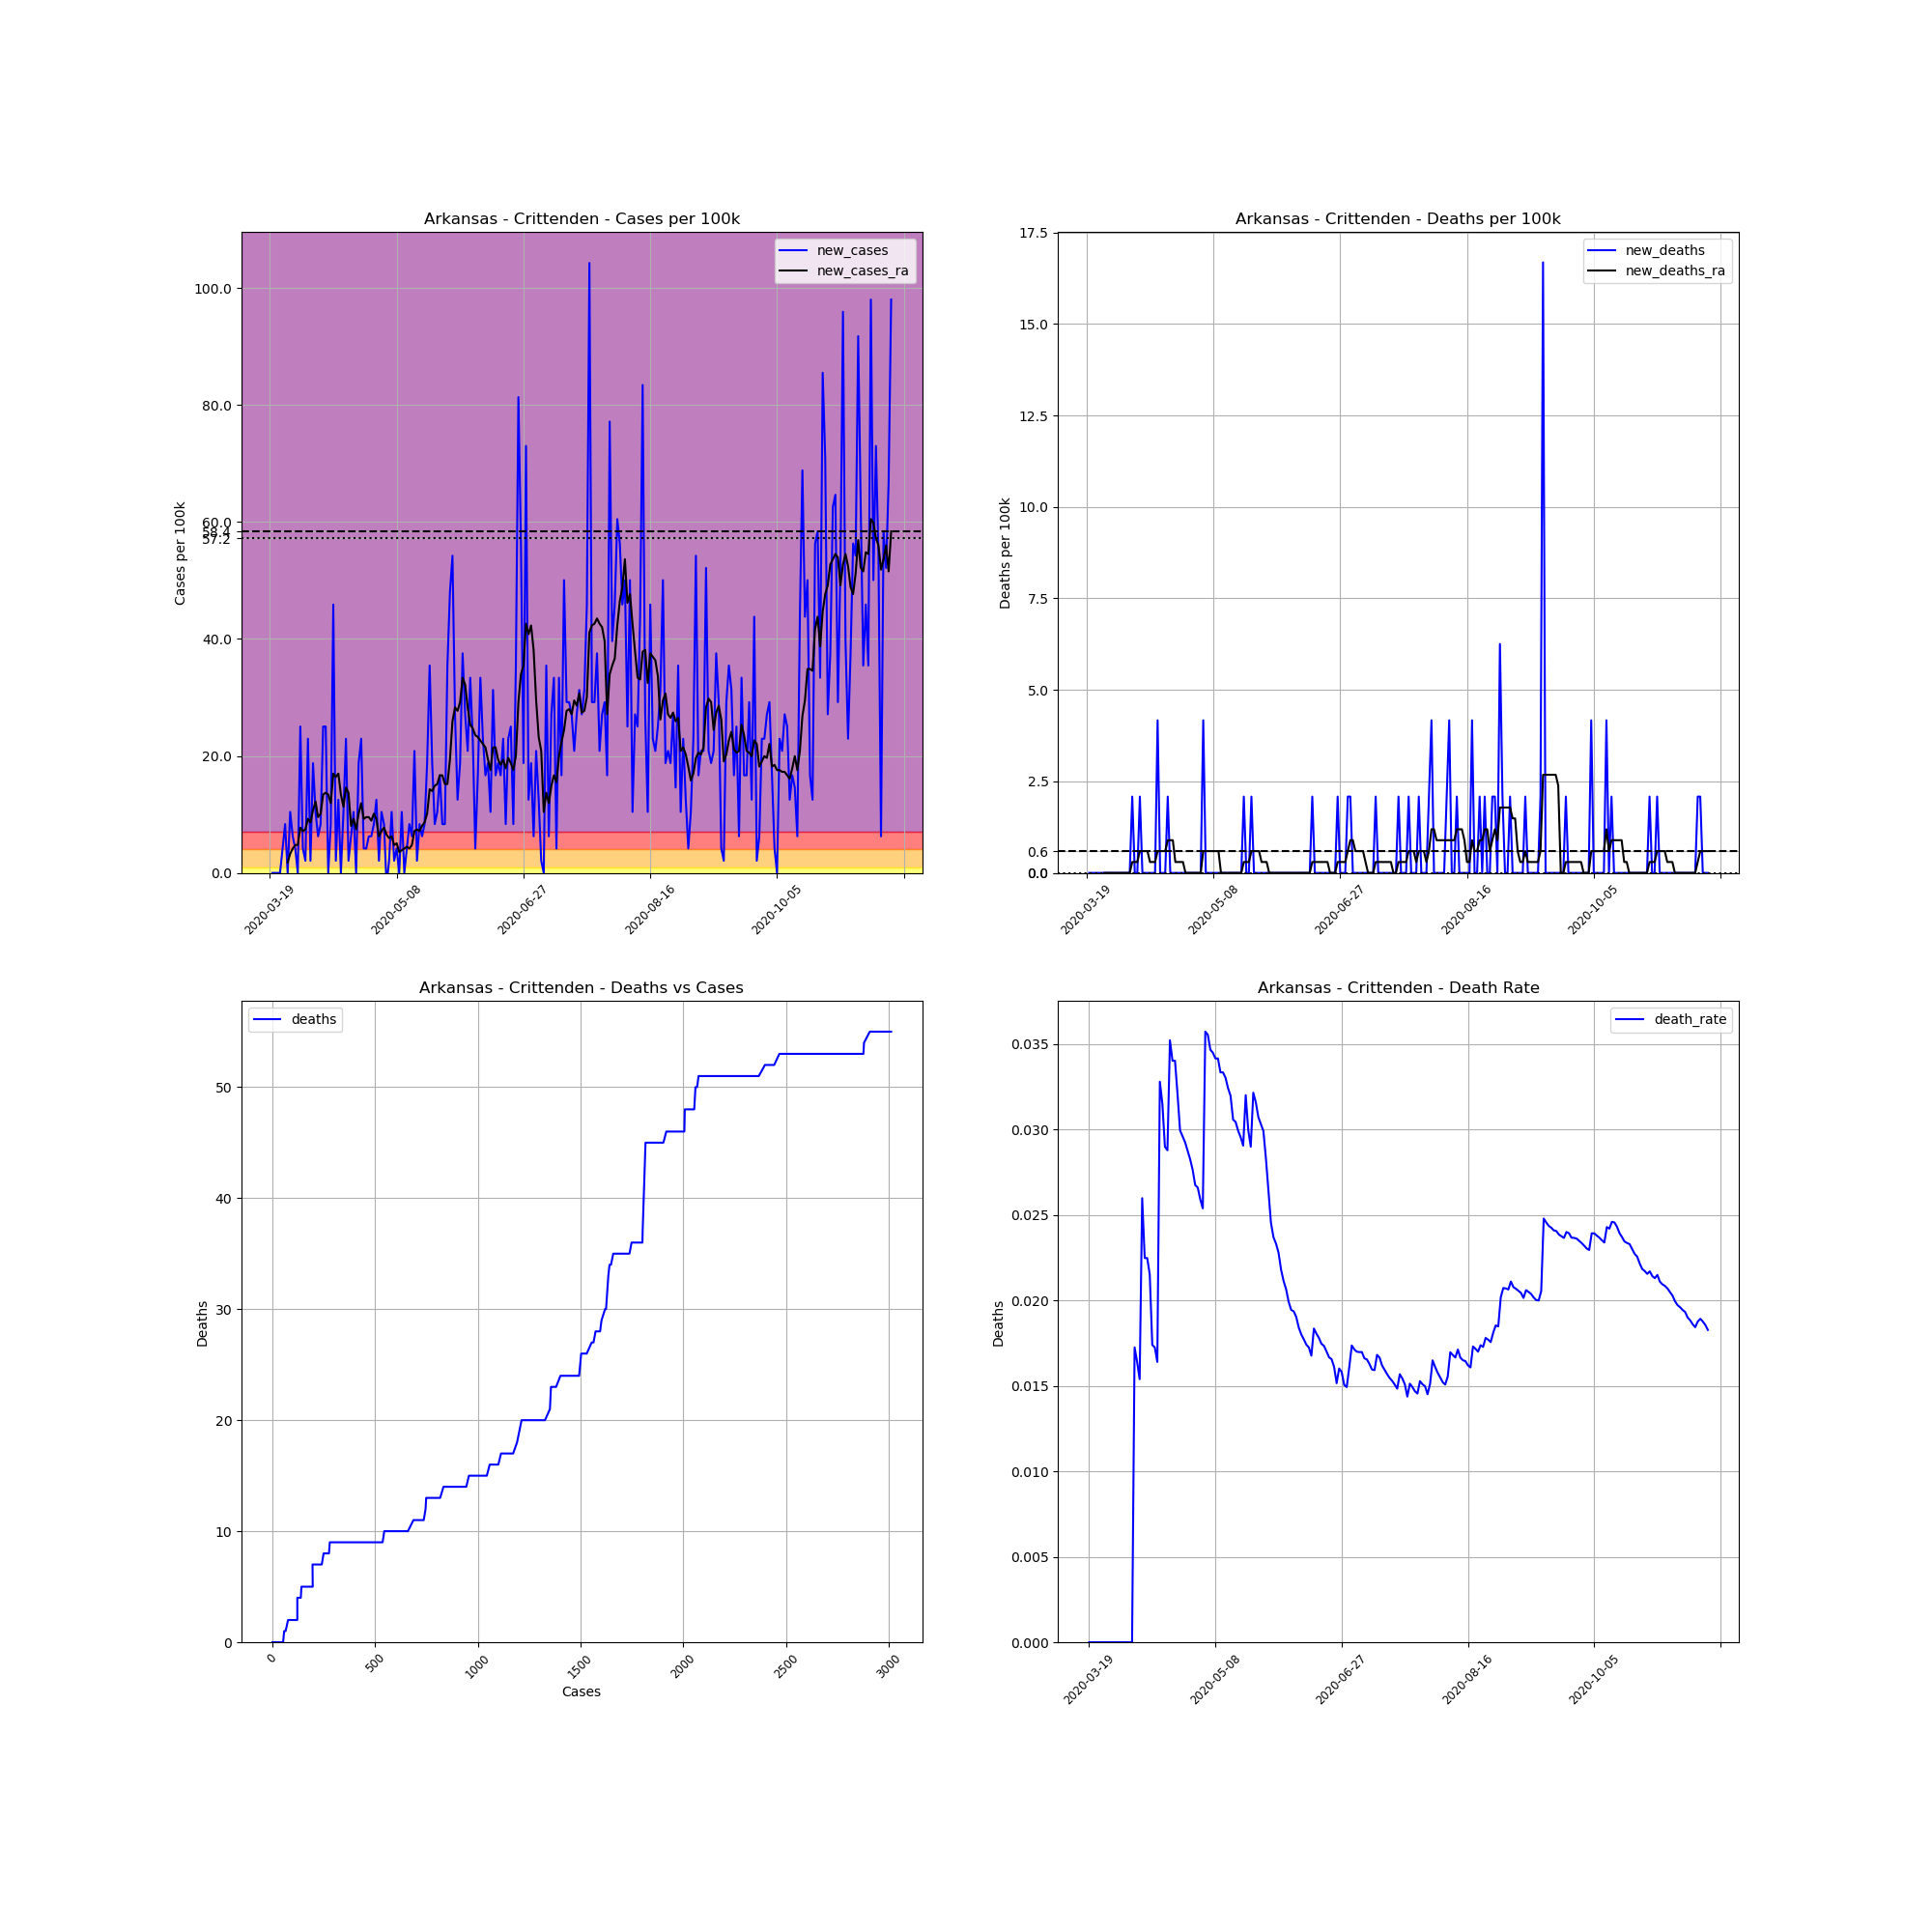

Data behind this chart, as committed beside it:
, date, county, state, fips, cases, deaths, COUNTY, STNAME, CTYNAME, POPESTIMATE2019, cases_per_100k, deaths_per_100k, death_rate, new_cases, new_deaths, new_cases_ra, new_deaths_ra
161522, 2020-03-19, Crittenden, Arkansas, 5035, 1, 0, 35, Arkansas, Crittenden, 47955, 2.085, 0.0, 0.0, , , , 
161523, 2020-03-20, Crittenden, Arkansas, 5035, 1, 0, 35, Arkansas, Crittenden, 47955, 2.085, 0.0, 0.0, 0.0, 0.0, , 
161524, 2020-03-21, Crittenden, Arkansas, 5035, 1, 0, 35, Arkansas, Crittenden, 47955, 2.085, 0.0, 0.0, 0.0, 0.0, , 
161525, 2020-03-22, Crittenden, Arkansas, 5035, 1, 0, 35, Arkansas, Crittenden, 47955, 2.085, 0.0, 0.0, 0.0, 0.0, , 
161526, 2020-03-23, Crittenden, Arkansas, 5035, 1, 0, 35, Arkansas, Crittenden, 47955, 2.085, 0.0, 0.0, 0.0, 0.0, , 
161527, 2020-03-24, Crittenden, Arkansas, 5035, 3, 0, 35, Arkansas, Crittenden, 47955, 6.256, 0.0, 0.0, 4.171, 0.0, , 
161528, 2020-03-25, Crittenden, Arkansas, 5035, 7, 0, 35, Arkansas, Crittenden, 47955, 14.6, 0.0, 0.0, 8.341, 0.0, , 
161529, 2020-03-26, Crittenden, Arkansas, 5035, 7, 0, 35, Arkansas, Crittenden, 47955, 14.6, 0.0, 0.0, 0.0, 0.0, 1.787, 0.0
161530, 2020-03-27, Crittenden, Arkansas, 5035, 12, 0, 35, Arkansas, Crittenden, 47955, 25.02, 0.0, 0.0, 10.43, 0.0, 3.277, 0.0
161531, 2020-03-28, Crittenden, Arkansas, 5035, 15, 0, 35, Arkansas, Crittenden, 47955, 31.28, 0.0, 0.0, 6.256, 0.0, 4.171, 0.0
161532, 2020-03-29, Crittenden, Arkansas, 5035, 17, 0, 35, Arkansas, Crittenden, 47955, 35.45, 0.0, 0.0, 4.171, 0.0, 4.766, 0.0
161533, 2020-03-30, Crittenden, Arkansas, 5035, 17, 0, 35, Arkansas, Crittenden, 47955, 35.45, 0.0, 0.0, 0.0, 0.0, 4.766, 0.0
161534, 2020-03-31, Crittenden, Arkansas, 5035, 29, 0, 35, Arkansas, Crittenden, 47955, 60.47, 0.0, 0.0, 25.02, 0.0, 7.745, 0.0
161535, 2020-04-01, Crittenden, Arkansas, 5035, 31, 0, 35, Arkansas, Crittenden, 47955, 64.64, 0.0, 0.0, 4.171, 0.0, 7.15, 0.0
161536, 2020-04-02, Crittenden, Arkansas, 5035, 32, 0, 35, Arkansas, Crittenden, 47955, 66.73, 0.0, 0.0, 2.085, 0.0, 7.447, 0.0
161537, 2020-04-03, Crittenden, Arkansas, 5035, 43, 0, 35, Arkansas, Crittenden, 47955, 89.67, 0.0, 0.0, 22.94, 0.0, 9.235, 0.0
161538, 2020-04-04, Crittenden, Arkansas, 5035, 44, 0, 35, Arkansas, Crittenden, 47955, 91.75, 0.0, 0.0, 2.085, 0.0, 8.639, 0.0
161539, 2020-04-05, Crittenden, Arkansas, 5035, 53, 0, 35, Arkansas, Crittenden, 47955, 110.5, 0.0, 0.0, 18.77, 0.0, 10.72, 0.0
161540, 2020-04-06, Crittenden, Arkansas, 5035, 58, 1, 35, Arkansas, Crittenden, 47955, 120.9, 2.085, 0.01724, 10.43, 2.085, 12.21, 0.2979
161541, 2020-04-07, Crittenden, Arkansas, 5035, 61, 1, 35, Arkansas, Crittenden, 47955, 127.2, 2.085, 0.01639, 6.256, 0.0, 9.533, 0.2979
161542, 2020-04-08, Crittenden, Arkansas, 5035, 65, 1, 35, Arkansas, Crittenden, 47955, 135.5, 2.085, 0.01538, 8.341, 0.0, 10.13, 0.2979
161543, 2020-04-09, Crittenden, Arkansas, 5035, 77, 2, 35, Arkansas, Crittenden, 47955, 160.6, 4.171, 0.02597, 25.02, 2.085, 13.41, 0.5958
161544, 2020-04-10, Crittenden, Arkansas, 5035, 89, 2, 35, Arkansas, Crittenden, 47955, 185.6, 4.171, 0.02247, 25.02, 0.0, 13.7, 0.5958
161545, 2020-04-11, Crittenden, Arkansas, 5035, 89, 2, 35, Arkansas, Crittenden, 47955, 185.6, 4.171, 0.02247, 0.0, 0.0, 13.41, 0.5958
161546, 2020-04-12, Crittenden, Arkansas, 5035, 93, 2, 35, Arkansas, Crittenden, 47955, 193.9, 4.171, 0.02151, 8.341, 0.0, 11.92, 0.5958
161547, 2020-04-13, Crittenden, Arkansas, 5035, 115, 2, 35, Arkansas, Crittenden, 47955, 239.8, 4.171, 0.01739, 45.88, 0.0, 16.98, 0.2979
161548, 2020-04-14, Crittenden, Arkansas, 5035, 116, 2, 35, Arkansas, Crittenden, 47955, 241.9, 4.171, 0.01724, 2.085, 0.0, 16.38, 0.2979
161549, 2020-04-15, Crittenden, Arkansas, 5035, 122, 2, 35, Arkansas, Crittenden, 47955, 254.4, 4.171, 0.01639, 12.51, 0.0, 16.98, 0.2979
161550, 2020-04-16, Crittenden, Arkansas, 5035, 122, 4, 35, Arkansas, Crittenden, 47955, 254.4, 8.341, 0.03279, 0.0, 4.171, 13.41, 0.5958
161551, 2020-04-17, Crittenden, Arkansas, 5035, 127, 4, 35, Arkansas, Crittenden, 47955, 264.8, 8.341, 0.0315, 10.43, 0.0, 11.32, 0.5958
161552, 2020-04-18, Crittenden, Arkansas, 5035, 138, 4, 35, Arkansas, Crittenden, 47955, 287.8, 8.341, 0.02899, 22.94, 0.0, 14.6, 0.5958
161553, 2020-04-19, Crittenden, Arkansas, 5035, 139, 4, 35, Arkansas, Crittenden, 47955, 289.9, 8.341, 0.02878, 2.085, 0.0, 13.7, 0.5958
161554, 2020-04-20, Crittenden, Arkansas, 5035, 142, 5, 35, Arkansas, Crittenden, 47955, 296.1, 10.43, 0.03521, 6.256, 2.085, 8.043, 0.8937
161555, 2020-04-21, Crittenden, Arkansas, 5035, 147, 5, 35, Arkansas, Crittenden, 47955, 306.5, 10.43, 0.03401, 10.43, 0.0, 9.235, 0.8937
161556, 2020-04-22, Crittenden, Arkansas, 5035, 147, 5, 35, Arkansas, Crittenden, 47955, 306.5, 10.43, 0.03401, 0.0, 0.0, 7.447, 0.8937
161557, 2020-04-23, Crittenden, Arkansas, 5035, 156, 5, 35, Arkansas, Crittenden, 47955, 325.3, 10.43, 0.03205, 18.77, 0.0, 10.13, 0.2979
161558, 2020-04-24, Crittenden, Arkansas, 5035, 167, 5, 35, Arkansas, Crittenden, 47955, 348.2, 10.43, 0.02994, 22.94, 0.0, 11.92, 0.2979
161559, 2020-04-25, Crittenden, Arkansas, 5035, 169, 5, 35, Arkansas, Crittenden, 47955, 352.4, 10.43, 0.02959, 4.171, 0.0, 9.235, 0.2979
161560, 2020-04-26, Crittenden, Arkansas, 5035, 171, 5, 35, Arkansas, Crittenden, 47955, 356.6, 10.43, 0.02924, 4.171, 0.0, 9.533, 0.2979
161561, 2020-04-27, Crittenden, Arkansas, 5035, 174, 5, 35, Arkansas, Crittenden, 47955, 362.8, 10.43, 0.02874, 6.256, 0.0, 9.533, 1.2688263138573217e-16
161562, 2020-04-28, Crittenden, Arkansas, 5035, 177, 5, 35, Arkansas, Crittenden, 47955, 369.1, 10.43, 0.02825, 6.256, 0.0, 8.937, 1.2688263138573217e-16
161563, 2020-04-29, Crittenden, Arkansas, 5035, 181, 5, 35, Arkansas, Crittenden, 47955, 377.4, 10.43, 0.02762, 8.341, 0.0, 10.13, 1.2688263138573217e-16
161564, 2020-04-30, Crittenden, Arkansas, 5035, 187, 5, 35, Arkansas, Crittenden, 47955, 389.9, 10.43, 0.02674, 12.51, 0.0, 9.235, 1.2688263138573217e-16
161565, 2020-05-01, Crittenden, Arkansas, 5035, 188, 5, 35, Arkansas, Crittenden, 47955, 392, 10.43, 0.0266, 2.085, 0.0, 6.256, 1.2688263138573217e-16
161566, 2020-05-02, Crittenden, Arkansas, 5035, 193, 5, 35, Arkansas, Crittenden, 47955, 402.5, 10.43, 0.02591, 10.43, 0.0, 7.15, 1.2688263138573217e-16
161567, 2020-05-03, Crittenden, Arkansas, 5035, 197, 5, 35, Arkansas, Crittenden, 47955, 410.8, 10.43, 0.02538, 8.341, 0.0, 7.745, 1.2688263138573217e-16
161568, 2020-05-04, Crittenden, Arkansas, 5035, 196, 7, 35, Arkansas, Crittenden, 47955, 408.7, 14.6, 0.03571, -2.085, 4.171, 6.554, 0.5958
161569, 2020-05-05, Crittenden, Arkansas, 5035, 197, 7, 35, Arkansas, Crittenden, 47955, 410.8, 14.6, 0.03553, 2.085, 0.0, 5.958, 0.5958
161570, 2020-05-06, Crittenden, Arkansas, 5035, 202, 7, 35, Arkansas, Crittenden, 47955, 421.2, 14.6, 0.03465, 10.43, 0.0, 6.256, 0.5958
161571, 2020-05-07, Crittenden, Arkansas, 5035, 203, 7, 35, Arkansas, Crittenden, 47955, 423.3, 14.6, 0.03448, 2.085, 0.0, 4.766, 0.5958
161572, 2020-05-08, Crittenden, Arkansas, 5035, 205, 7, 35, Arkansas, Crittenden, 47955, 427.5, 14.6, 0.03415, 4.171, 0.0, 5.064, 0.5958
161573, 2020-05-09, Crittenden, Arkansas, 5035, 205, 7, 35, Arkansas, Crittenden, 47955, 427.5, 14.6, 0.03415, 0.0, 0.0, 3.575, 0.5958
161574, 2020-05-10, Crittenden, Arkansas, 5035, 210, 7, 35, Arkansas, Crittenden, 47955, 437.9, 14.6, 0.03333, 10.43, 0.0, 3.873, 0.5958
161575, 2020-05-11, Crittenden, Arkansas, 5035, 210, 7, 35, Arkansas, Crittenden, 47955, 437.9, 14.6, 0.03333, 0.0, 0.0, 4.171, 1.2688263138573217e-16
161576, 2020-05-12, Crittenden, Arkansas, 5035, 212, 7, 35, Arkansas, Crittenden, 47955, 442.1, 14.6, 0.03302, 4.171, 0.0, 4.468, 1.2688263138573217e-16
161577, 2020-05-13, Crittenden, Arkansas, 5035, 216, 7, 35, Arkansas, Crittenden, 47955, 450.4, 14.6, 0.03241, 8.341, 0.0, 4.171, 1.2688263138573217e-16
161578, 2020-05-14, Crittenden, Arkansas, 5035, 219, 7, 35, Arkansas, Crittenden, 47955, 456.7, 14.6, 0.03196, 6.256, 0.0, 4.766, 1.2688263138573217e-16
161579, 2020-05-15, Crittenden, Arkansas, 5035, 229, 7, 35, Arkansas, Crittenden, 47955, 477.5, 14.6, 0.03057, 20.85, 0.0, 7.15, 1.2688263138573217e-16
161580, 2020-05-16, Crittenden, Arkansas, 5035, 230, 7, 35, Arkansas, Crittenden, 47955, 479.6, 14.6, 0.03043, 2.085, 0.0, 7.447, 1.2688263138573217e-16
161581, 2020-05-17, Crittenden, Arkansas, 5035, 234, 7, 35, Arkansas, Crittenden, 47955, 488, 14.6, 0.02991, 8.341, 0.0, 7.15, 1.2688263138573217e-16
... 186 more rows
